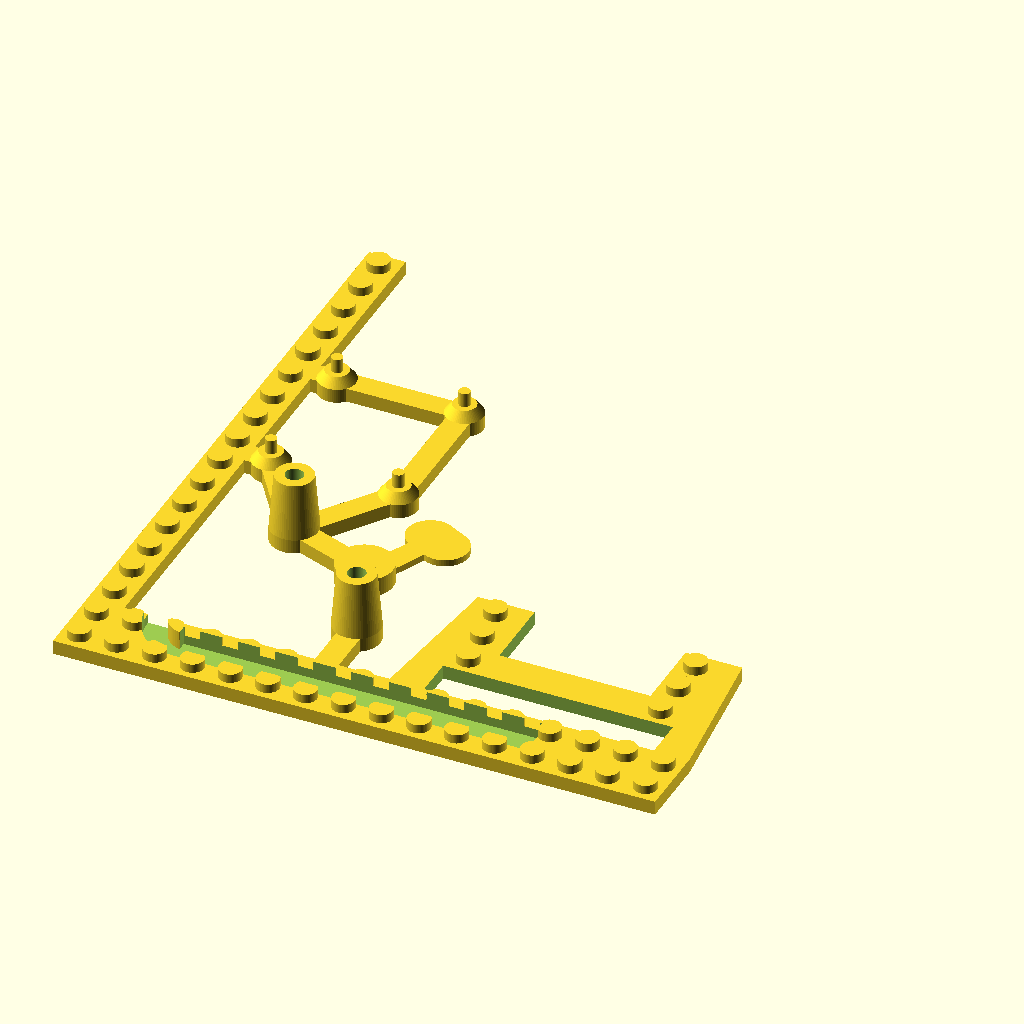
Cell 1 — every parameter at its default value.
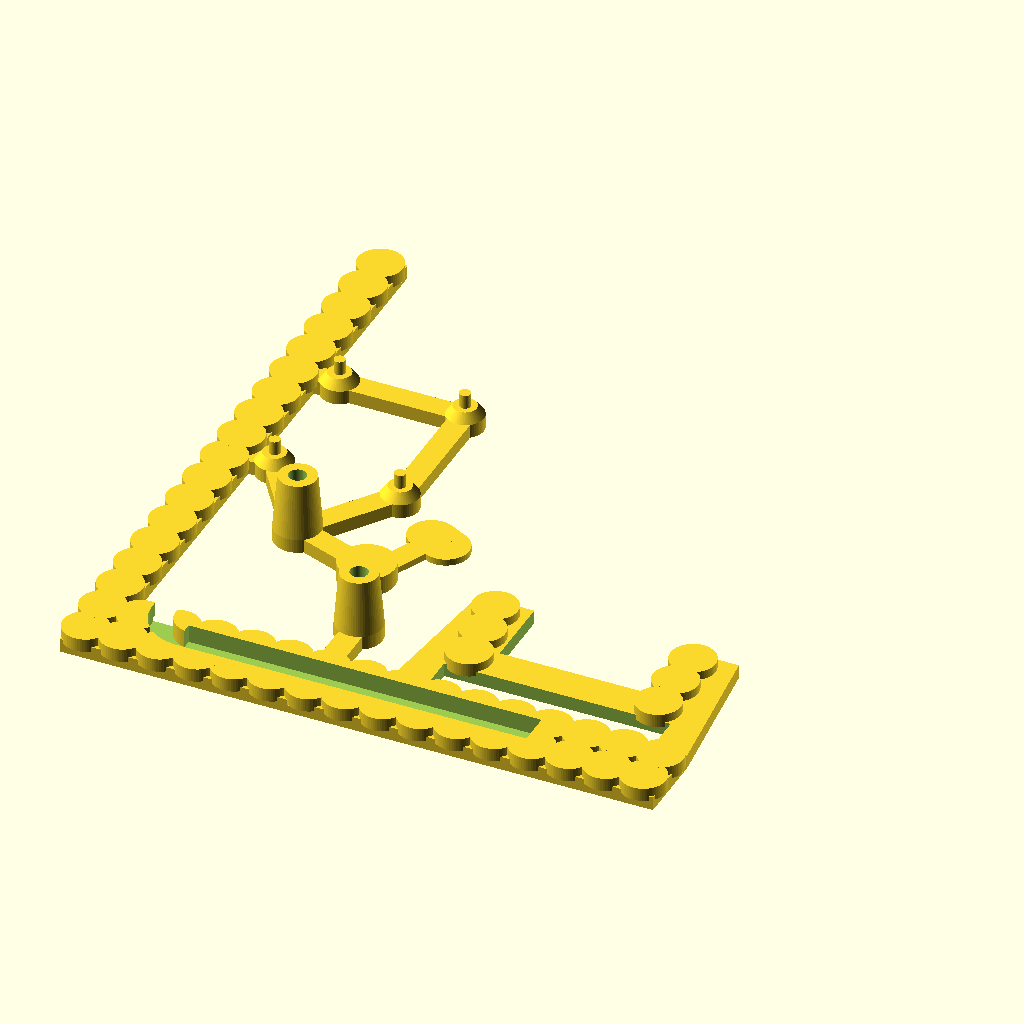
Cell 2: the same model with stud_diameter = 9.68.
The same orthographic view direction (rotation 55°, 0°, 25°; colour scheme Cornfield) for every cell, with the view re-fitted per cell, so scale and position can differ between cells.
OpenSCAD source file OpenSCAD/BlueSwitchWiFiV2.scad:


//Set this to 0 for the small footprint or 1 for the big footprint
node_type = 0;
//Set this to one, to create a bottom for arduino pro mini.
arduino_bottom = 0;




//BasePlate();
//MotorCut();
//Bottom();
//BottomWithMagnet();
BottomWithSensorLow();
//StepperAxis();
//Assambled();
//translate([40,80,0])
//NodeMCUV3Holder();
//NodeMCUV2Holder();
//ULN2003Holder();
//translate([5,80,0])
//rotate([0,0,60])
//MotorTop();
//translate([-40,25,0])
//rotate([0,0,90])
//Switcher();
//ConnectionInterface();
//BlueSwitchWiFiPrint();
//TwoLeftSwitches();
//FourSwitches();
//StepperAxis();
//plateOfMagnetBricks(4,10);
//magnetBrick();
//roundMagnetBrick();
//hallSensorBrick();
//makeStandardLegoBrick(4,2,3);
//magnetTest();
//hallSensorBrickBoogie();
//hallSensorBrickBoogieWithMagnet();
//hallSensorBrickLow();

//translate([0,0,3])
//makeStandardLegoBrickBottom(2,2,1);
//makeStandardLegoBrick(2,2,1);
//makeStuds(8,2);


//Settings
print_width = 0.4; 
stud_diameter = 4.84;
stud_height = 1.9;
base_height = 3.0;
base_width = 8;
stud_offset = 0.5 * base_width;
edge_offset = 0.2;
edge_width = 0.5*(base_width-stud_diameter-0.2);
ring_diameter_outer = 6.2;
ring_diameter_inner = stud_diameter+0.2;
z_offset = 0.2;

motor_height = arduino_bottom ? 22 : 15;
switcher_height = motor_height - 6;

//Magnets for registrering train travel
magnet_height = 8;
magnet_x = 10.2;
magnet_y = 5.2;
magnet_z = 3.4;

module FourSwitches()
{
    if(arduino_bottom)
    {
        translate([-90,0,0])
        mirror()
        TwoLeftSwitches();
        translate([90,0,0])
        TwoLeftSwitches();
    }
    else
    {
        translate([-65,0,0])
        mirror()
        TwoLeftSwitches();
        translate([65,0,0])
        TwoLeftSwitches();
    }
}

module TwoLeftSwitches()
{
    if(arduino_bottom)
    {
        translate([-21,-72,0])
        BlueSwitchWiFiPrint();
        translate([21,72,0])
        rotate([0,0,180])
        BlueSwitchWiFiPrint();
    }
    else
    {
        translate([-0,-111,0])
        BlueSwitchWiFiPrint();
        translate([0,111,0])
        rotate([0,0,180])
        BlueSwitchWiFiPrint();
    }
}

module BlueSwitchWiFiPrint()
{
    Bottom();
    translate([-46.5,27,0])
    Switcher();
    if(!arduino_bottom)
    {
        if(node_type == 0)
            translate([38,82,0])
                NodeMCUV2Holder();
        if(node_type == 1)
            translate([38,82,0])
                NodeMCUV3Holder();
        translate([-2,85.2,0])
        rotate([0,0,45+180])
        MotorTop();
    }
}

module Assambled()
{   
    Bottom();
    translate([-20,48,base_height])
    rotate([0,0,-45])
    union()
    {
        translate([0,0,1])
        rotate([0,0,120])
        Switcher();
        if(!arduino_bottom)
        translate([0,-8,motor_height-base_height+2+19])
        rotate([180,0,0])
        MotorTop();
    }
    
    if(node_type == 0 && !arduino_bottom)
    translate([-40.9,47.8,motor_height+21])
    rotate([0,0,180])
    NodeMCUV2Holder();
    if(node_type == 1 && !arduino_bottom)
    translate([-38.9,47.8,motor_height+21])
    rotate([0,0,180])
    NodeMCUV3Holder();
    
    
    //translate([-base_width*7-1,0,0])
    //cube([1,100,50]);
    //translate([-base_width*8,base_width*2-1,0])
    //cube([100,1,50]);
}

module NodeMCUV2Holder()
{
    translate([1,0,0])
    rotate([0,0,90])
    ConnectionInterface();
    translate([-10.5, -21.75, 0])
        NodeLeg();
    translate([10.5, -21.75, 0])
        NodeLeg();
    translate([-10.5, 21.75, 0])
        NodeLeg();
    translate([10.5, 21.75, 0])
        NodeLeg();
    translate([0,20.5,0.5*base_height])
        cube([25, 5, base_height], center=true);
    //translate([-4,21.75,0.5*base_height])
    //    cube([12, 5, base_height], center=true);
    //translate([-7.5,-26,0.5*base_height])
    //    cube([12, 5, base_height], center=true);
    translate([0,-20.5,0.5*base_height])
        cube([25, 5, base_height], center=true);
    translate([10.5,0,0.5*base_height])
        cube([5, 42, base_height], center=true);
    translate([-10.5,0,0.5*base_height])
        cube([5, 42, base_height], center=true);
}

module NodeMCUV3Holder()
{
    translate([3,0,0])
    rotate([0,0,90])
    ConnectionInterface();
    translate([-12.5, -26, 0])
        NodeLeg();
    translate([12.5, -26, 0])
        NodeLeg();
    translate([-12.5, 26, 0])
        NodeLeg();
    translate([12.5, 26, 0])
        NodeLeg();
    translate([10,26,0.5*base_height])
        cube([10, 5, base_height], center=true);
    translate([-7.5,26,0.5*base_height])
        cube([12, 5, base_height], center=true);
    translate([-7.5,-26,0.5*base_height])
        cube([12, 5, base_height], center=true);
    translate([10,-26,0.5*base_height])
        cube([10, 5, base_height], center=true);
    translate([12.5,0,0.5*base_height])
        cube([5, 52, base_height], center=true);
    translate([-12.5,0,0.5*base_height])
        cube([5, 52, base_height], center=true);
}

module NodeLeg()
{
    hull()
    {
        cylinder(d=8, h=base_height, $fn=64);
        cylinder(d=6, h=25,$fn=64);
    }
    if(node_type == 0) cylinder(d=2.8,h=28,$fn=64);
    if(node_type == 1) cylinder(d=3.2,h=28,$fn=64);
}

module ULN2003Holder()
{
    translate([-15, -13.5, 0])
        ULN2003Leg();
    translate([15, -13.5, 0])
        ULN2003Leg();
    translate([-15, 13.5, 0])
        ULN2003Leg();
    translate([15, 13.5, 0])
        ULN2003Leg();
    /*
    translate([0,13.5,0.5*base_height])
        cube([30, 5, base_height], center=true);
    translate([0,-13.5,0.5*base_height])
        cube([30, 5, base_height], center=true);
    translate([15,0,0.5*base_height])
        cube([5, 27, base_height], center=true);
    translate([-15,0,0.5*base_height])
        cube([5, 27, base_height], center=true);
    */
}

module ULN2003Leg()
{
    hull()
    {
        cylinder(d=8, h=base_height, $fn=64);
        cylinder(d=5, h=5,$fn=64);
    }
    cylinder(d=2.4,h=8,$fn=64);
}

module SwitcherLoose()
{
	union()
	{
		difference()
		{
			hull()
			{
				cylinder(d=12, h=4, $fn=64);
				translate([10,-8,0])
				cube([12,16,4]);
			}
			translate([10,0,-0.1])
			cylinder(d=6,h=4.2,$fn=64);
			translate([10,-3,-0.1])
			cube([14,6,4.2]);
		}
		translate([22,5.5,0])
		cylinder(d=5,h=4,$fn=64);
		translate([22,-5.5,0])
		cylinder(d=5,h=4,$fn=64);
		translate([0,0,14])
		difference()
		{
			translate([0,0,-10])
			cylinder(d=12,h=10,$fn=64);
			rotate([0,0,20])
			rotate([180,0,0])
			StepperAxis();
			rotate([0,0,-20])
			rotate([180,0,0])
			StepperAxis();
		}
	}
}

module Switcher()
{
    difference()
    {
        union()
        {
            difference()
            {
                hull()
                {
                    cylinder(d=12, h=4, $fn=64);
                    translate([10,-7,0])
                    cube([12,14,4]);
                }
                translate([10,0,-0.1])
                cylinder(d=6,h=4.2,$fn=64);
                translate([10,-3,-0.1])
                cube([14,6,4.2]);
            }
            
            translate([22,5,0])
            cylinder(d=4,h=4,$fn=64);
            translate([22,-5,0])
            cylinder(d=4,h=4,$fn=64);
            
            cylinder(d=10,h=switcher_height,$fn=64);	
        }
        translate([0,0,switcher_height])
        rotate([180,0,0])
        StepperAxis();
	}
}

module BasePlate()
{
    difference()
    {
        hull()
        {
            translate([-4*base_width+edge_offset,edge_offset,0])
            cube([8*base_width-2*edge_offset, 2*base_width-edge_offset, base_height]);
            translate([-3.5*base_width,5*base_width,0])
            cube([7*base_width, 1*base_width, base_height]);
        }
        translate([-3*base_width-0.35,2*base_width-0.3,-1])
        cube([6*base_width+0.7, base_width+0.6, base_height + 2]);
        translate([-2*base_width,4*base_width,-1])
        cube([4*base_width, 3*base_width, base_height + 2]);
    }
    translate([-4*base_width,0,base_height-1])
    makeStuds(8,2,stud_diameter);
    translate([2*base_width,3*base_width,base_height-1])
    makeStuds(1,3,stud_diameter);
    translate([-3*base_width-0.7,3*base_width,base_height-1])
    makeStuds(1,1,stud_diameter);
    translate([-3*base_width-1.5,4*base_width,base_height-1])
    makeStuds(1,1,stud_diameter);
    translate([-3*base_width-2.5,5*base_width,base_height-1])
    makeStuds(1,1,stud_diameter);  
}

module Bottom()
{
    union()
    {
        translate([4*base_width,0,0])
        BasePlate();
        translate([-8*base_width+edge_offset,edge_offset,0])
        cube([8*base_width + 1, 2*base_width-edge_offset, base_height]);
        translate([-8*base_width,0,base_height-1])
        makeStuds(8,2,stud_diameter);
        hull()
        {
            translate([-1.5*base_width-2, 8*base_width+1, 0])
            cylinder(d=10, h=base_height-1.6, $fn=64);
            translate([-1.5*base_width+2, 8*base_width-1, 0])
            cylinder(d=10, h=base_height-1.6, $fn=64);
        }
    }
  
    difference()
    {
        union()
        {
            translate([-20,48,0])
            rotate([0,0,-45])
            union()
            {
                cylinder(d=12, h=base_height+1, $fn=64);
                rotate([0,0,-25])
                translate([0,-2.5,0])
                cube([20,5,base_height]);
                rotate([0,0,180+25])
                translate([0,-2.5,0])
                cube([20,5,base_height]);
                rotate([0,0,110])
                translate([0,-2.5,0])
                cube([20,5,base_height-1.6]);
                hull()
                {
                    translate([-17.5,-8,0])
                    cylinder(d=10, h=base_height, $fn=64);
                    translate([-17.5,-8,0])
                    cylinder(d=8, h=motor_height, $fn=64);
                }
                hull()
                {
                    translate([17.5,-8,0])
                    cylinder(d=10, h=base_height, $fn=64);
                    translate([17.5,-8,0])
                    cylinder(d=8, h=motor_height, $fn=64);
                }
                
            }
        }
        translate([-20,48,0])
        rotate([0,0,-45])
        union()
        {
            translate([-17.5,-8,-1])
            cylinder(d=3.8, h=25, $fn=64);
            translate([-17.5,-8,-1])
            hull()
            {
                cylinder(d=3.8, h=7, $fn=64);
                cylinder(d=6, h=5, $fn=64);
            }
            translate([17.5,-8,-1])
            cylinder(d=3.8, h=25, $fn=64);
            translate([17.5,-8,-1])
            hull()
            {
                cylinder(d=3.8, h=7, $fn=64);
                cylinder(d=6, h=5, $fn=64);
            }       
        }  
    }
    
    translate([-8*base_width+edge_offset,edge_offset,0])
    cube([base_width-edge_offset,18*base_width-2*edge_offset,base_height]);
    translate([-8*base_width,0,base_height-1])
    makeStuds(1,18,stud_diameter);
    
    translate([-38,88,0])
    rotate([0,0,90])
    ULN2003Holder();
    translate([-60.5,70.5,0])
    cube([10,5,base_height]);
    translate([-60.5,100.5,0])
    cube([36.5,5,base_height]);
    translate([-27,70.5,0])
    cube([5,30,base_height]);
    translate([-37.5,59,0])
    rotate([0,0,-35])
    cube([5,17,base_height]);
    translate([-42.5,56,0])
    rotate([0,0,35])
    cube([5,17,base_height]);
            
    if(arduino_bottom)
    {
        translate([-17.6,16,0])
        cube([7,11,base_height]);
        difference()
        {
            translate([-7*base_width,2*base_width,0])
            cube([39,22,base_height]);
            translate([-7*base_width+1.7,2*base_width+1.8,1.4])
            cube([33.6,18.4,base_height]);
            translate([-7*base_width+2.1,2*base_width+2.2,-1])
            cube([32.8,17.6,3]);
            
            
        }      
    }
    else
    {
        translate([-15.6,16,0])
        cube([5,10,base_height]);
    }
}

module BottomWithMagnet()
{
    
    difference()
    {
        union()
        {
            Bottom();
            translate([4*base_width,base_width,0])
            hull()
            {
                translate([0,0,0.5*base_height])
                    cube([  2*base_width-2*edge_offset,
                            2*base_width-2*edge_offset,
                            base_height               ], center=true);
                translate([0,0,0.5*magnet_height])
                    cube([  2*base_width-2*edge_offset,
                            11,
                            magnet_height               ], center=true);
            }
        }
        translate([4*base_width,base_width,0.5*magnet_z+1+magnet_height-magnet_z])
        cube([magnet_x,magnet_y,magnet_z+2], center = true);
        
        //Recut the hole for shifter
        translate([1*base_width-0.35,2*base_width-0.3,-1])
        cube([6*base_width+0.7, base_width+0.6, base_height + 2]);
    }
}

module BottomWithSensorLow()
{
    
    difference()
    { 
        Bottom();
        union()
        {
            translate([-5.1*base_width-1,base_width-2.5, 1])
            cube([9.5*base_width-0.1, 7, 2*base_height]);
            translate([-5-4.5*base_width,7.5+base_width,1])
            rotate([0,0,180])
            intersection()
            {
                cube([10,10,2*base_height]);
                translate([0,0,-1])
                difference()
                {
                    cylinder(d=20,h=2*base_height+2,$fn=64);
                    translate([0,0,-2])
                    cylinder(d=10,h=2*base_height+4,$fn=64);
                }
            }
            translate([-15-4.5*base_width,2*base_width-(base_width-7.5)-0.1,1])
            cube([5,5,2*base_height]);
        }
    }
    
    
}

module StepperAxis()
{
	translate([0,0,-2])
	difference()
	{
		cylinder(d=5.4,h=10.6,$fn=64);
		translate([0,3+1.7,8])
		cube([10,6,8], center=true);
		translate([0,-(3+1.7),8])
		cube([10,6,8], center=true);
	}
}

module MotorTop()
{
    difference()
    {
        union()
        {
            translate([-5,3,0])
            rotate([0,0,45])
            {
                translate([-4,10.5,0])
                union()
                {
                    ConnectionInterface();
                    translate([0,0,0.5*base_height])
                    cube([42,5,base_height], center=true);
                }
            }
            cylinder(d=34, h=12, $fn=64);
            translate([-11.75,0,0])
            cube([23.5,20,12]);
        }
        translate([0,0,2])
        union()
        {
            translate([0,0,-3])
            cylinder(d=20, h=4,$fn=64);
            cylinder(d=28.4, h=17, $fn=64);
            translate([-7.5,0,0])
            cube([15,17,17]);
            translate([-8.75,0,0])
            cube([17.5,15,17]);
        }
    }
    
}

module ConnectionInterface()
{
    translate([25,0,0])
    difference()
    {
        cylinder(d=12, h=base_height, $fn=64);
        translate([0,0,-1])
        cylinder(d=3.8, h=base_height+2, $fn=64);
    }
    translate([-25,0,0])
    difference()
    {
        cylinder(d=12, h=base_height, $fn=64);
        translate([0,0,-1])
        cylinder(d=3.8, h=base_height+2, $fn=64);
    }
}

module MotorCut()
{
	union()
	{
		cylinder(d=29.2,h=25,$fn=64);
		translate([0,-10.6,12.5])
		cube([16,16,25], center=true);
		hull()
		{
			translate([17.5,0,0])
			cylinder(d=8, h=25, $fn=64);
			translate([-17.5,0,0])
			cylinder(d=8, h=25, $fn=64);
		}
		translate([17.5,0,-1])
		cylinder(d=3.8,h=50,$fn=64,center=true);
		translate([-17.5,0,-1])
		cylinder(d=3.8,h=50,$fn=64,center=true);
		//translate([0,8,-12])
		//cylinder(d=12,h=28,$fn=64,center=true);
	}
}

module magnetTest()
{
    difference()
    {
        translate([0,0,1.5])
        cube([65,10,3], center=true);
        translate([-7.5,0,2.5])
        cube([10,4.9,3], center=true);
        translate([-22.5,0,2.5])
        cube([10.1,5,3], center=true);
        translate([7.5,0,2.5])
        cube([10.2,5.1,3], center=true);
        translate([22.5,0,2.5])
        cube([10.3,5.2,3], center=true);
    }
}

module magnetBrick()
{
    difference()
    {
        union()
        {
            translate([0,0,0.5*base_height])
            cube([  8*base_width-2*edge_offset,
                    2*base_width-2*edge_offset,
                    base_height                 ], center = true);
            translate([-4*base_width,-base_width,base_height-1])
            makeStuds(3,2);
            translate([base_width,-base_width,base_height-1])
            makeStuds(3,2);        
            
            hull()
            {
                translate([0,0,0.5*base_height])
                    cube([  2*base_width-2*edge_offset,
                            2*base_width-2*edge_offset,
                            base_height               ], center=true);
                translate([0,0,0.5*magnet_height])
                    cube([  2*base_width-2*edge_offset,
                            11,
                            magnet_height               ], center=true);
            }
        }
        translate([0,0,0.5*magnet_z+1+magnet_height-magnet_z])
        cube([magnet_x,magnet_y,magnet_z+2], center = true);
    }   
}

module plateOfMagnetBricks(x, y)
{
    for(xPos=[0:1:(x-1)])
        for(yPos = [0:1:(y-1)])
            translate([xPos*9*base_width, yPos*3*base_width, 0])
                magnetBrick();
}


module roundMagnetBrick()
{
    magnet_height = 10;
    md = 8;
    mh = 1;
    translate([0,0,0.5*base_height])
    cube([8*base_width-2*edge_offset,2*base_width-2*edge_offset, base_height], center = true);
    translate([-4*base_width,-base_width,base_height-1])
    makeStuds(3,2);
    translate([base_width,-base_width,base_height-1])
    makeStuds(3,2);
    
    difference()
    {
        translate([0,0,0.5*magnet_height])
        cube([2*base_width-2*edge_offset,2*base_width-2*edge_offset, magnet_height], center=true);
        translate([0,0,-0.5*mh+0.5+magnet_height])
        cylinder(d=md, h=mh+1, $fn=64, center=true);
    } 
}

/*
module hallSensorBrick()
{
    hallSensorX=5;
    hallSensorY=5;
    hallSensorZ=2;
    wireWidth=3;
    difference()
    {
        translate([0,0,2.5])
        cube([2*base_width, 4*base_width, 5], center=true);
        translate([0,1.5*base_width,0.5*hallSensorZ+2.5+1])
        cube([hallSensorX, hallSensorY, hallSensorZ + 5], center=true);
        translate([0,-1.5*base_width,0.5*hallSensorZ++2.5+1])
        cube([hallSensorX, hallSensorY, hallSensorZ + 5], center=true);
        translate([0,0,2.5+1])
        cube([wireWidth, 3*base_width, 5],center=true);
        translate([-4.5,6,-1])
        cylinder(d=3.6, h=7, $fn=128);
        translate([-4.5,6,-1])
        cylinder(d=6, h=4.6, $fn=128);
        translate([4.5,-6,-1])
        cylinder(d=3.6, h=7, $fn=128);
        translate([4.5,-6,-1])
        cylinder(d=6, h=4.6, $fn=128);
    }
}*/

module hallSensorBrickHigh()
{
    difference()
    {
        union()
        {
            makeStandardLegoBrick(8,2,1);
            makeStandardLegoBrick(4,2,2);
        }
        translate([-4*base_width,-0.25*base_width,1])
        hull()
        {
            cube([2*base_width,5,3*base_height]);
            translate([base_width,0,base_height])
            cube([2*base_width,5,3*base_height]);
        }
        translate([-2*base_width,-0.25*base_width,base_height+1])
        cube([2.5*base_width,5,3*base_height]);      
    }  
}

module hallSensorBrickLow()
{
    difference()
    {
        makeStandardLegoBrick(8,2,1);
        translate([-4.5*base_width,-0.25*base_width,1])
        cube([5*base_width,5,2*base_height]);     
    }  
}

module hallSensorBrickBoogie()
{
    difference()
    {
        
        union()
        {
            
            makeStandardLegoBrick(4,3,1,false);
            translate([0,1*base_width,0])
            makeStandardLegoBrick(4,1,3,true);
            translate([0,-1*base_width,0])
            makeStandardLegoBrick(4,1,3,true);
        }
        
        translate([3.5,-0.5*base_width-2,base_width-1.6])
        rotate([90,0,-90])
        difference()
        {
            translate([-base_width,-2*base_height,0])
            cube([2*base_width, 3*base_width,7]);
            translate([0.5*base_width,-0.5*base_width,-1])
            union()
            {
                cylinder(d=base_width,h=9,$fn=64);
                translate([0,-1.5*base_width,0])
                cube([2*base_width,2*base_width,9]);
                translate([-0.5*base_width,-2*base_width,0])
                cube([2*base_width,2*base_width,9]);
            }
        }
    }
}

module hallSensorBrickBoogieWithMagnet()
{
    
    difference()
    {
        translate([0,-1.5*base_width,0])
        hallSensorBrickBoogie();
        hull()
        {
            translate([0,0,0.5*magnet_z+1-2])
            cube([magnet_x,magnet_y,magnet_z+2], center = true);
            translate([0,0.25*magnet_y,8])
            cube([magnet_x,0.5*magnet_y,1], center=true);
        }
    }
   
}



module makeStandardLegoBrick(x,y,z,studs=true)
{
    translate([0,0,0.5*(z*base_height-z_offset)])
    cube([  x*base_width-2*edge_offset,
            y*base_width-2*edge_offset,
            z*base_height-z_offset],
            center=true             );
    if(studs)
    {
        translate([-0.5*x*base_width,-0.5*y*base_width,z*base_height-1])
        makeStuds(x,y);
    }
}

module makeStuds(x, y, dia = stud_diameter)
{
    for(xPos=[stud_offset:base_width:stud_offset + (x-1) * base_width])
        for(yPos = [stud_offset:base_width:stud_offset + (y-1) * base_width])
            translate([xPos, yPos, 0])
                cylinder(d = dia, h = stud_height+1, $fn=64);
}

module makeStandardLegoBrickBottom(x,y,z)
{
    
    difference()
    {
        translate([0,0,0.5*(z*base_height-z_offset)])
        cube([  x*base_width-2*edge_offset,
                y*base_width-2*edge_offset,
                z*base_height-z_offset],
                center=true             );
        translate([0,0,0.5*(base_height) + z*base_height - stud_height - 0.2])
        cube([  x*base_width-2*edge_width,
                y*base_width-2*edge_width,
                base_height],
                center=true             );
    }
    
    translate([-0.5*x*base_width,-0.5*y*base_width,(z-1)*base_height-z_offset])
    makeLegoBottomRings(x, y);
}

module makeLegoBottomRings(x, y, dia_outer = ring_diameter_outer, dia_inner = ring_diameter_inner)
{
    for(xPos=[base_width:base_width:base_width + (x-2) * base_width])
        for(yPos = [base_width:base_width:base_width + (y-2) * base_width])
            translate([xPos, yPos, 0.5])
            difference()
            {
                cylinder(d = dia_outer, h = base_height-0.5, $fn=64);
                translate([0,0,-1.5])
                cylinder(d = dia_inner, h = base_height+2, $fn=64);
            }   
}
Customizer parameters (derived from the source; name, type, default, range or options):
node_type: number, default 0
arduino_bottom: number, default 0
print_width: number, default 0.4
stud_diameter: number, default 4.84
stud_height: number, default 1.9
base_height: number, default 3
base_width: number, default 8
edge_offset: number, default 0.2
ring_diameter_outer: number, default 6.2
z_offset: number, default 0.2
magnet_height: number, default 8
magnet_x: number, default 10.2
magnet_y: number, default 5.2
magnet_z: number, default 3.4
